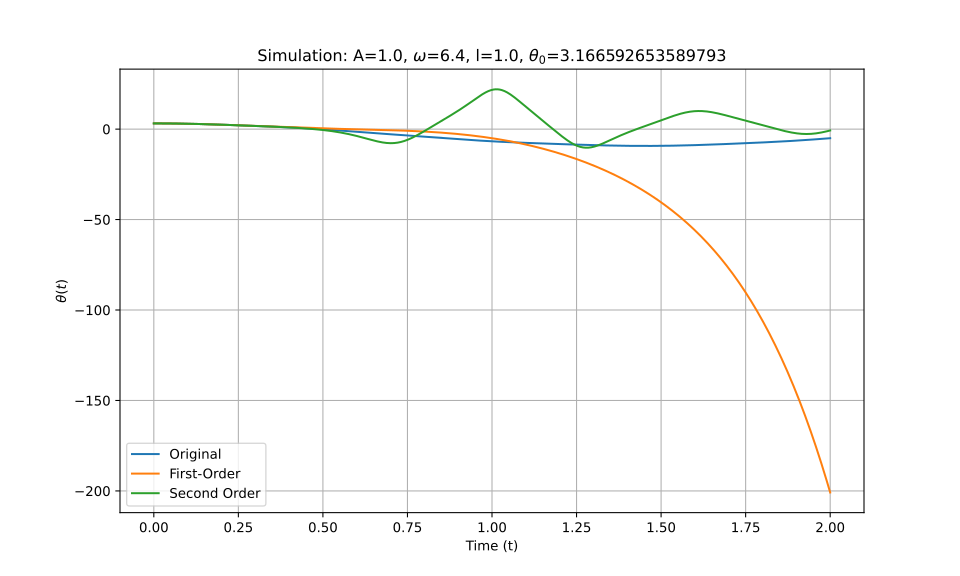

The file beside this chart, header and first rows:
t_eval, Equation_1, Equation_2, Equation_3
0.0, 3.167, 3.167, 3.167
0.002002, 3.167, 3.167, 3.167
0.004004, 3.166, 3.166, 3.166
0.006006, 3.166, 3.166, 3.166
0.008008, 3.165, 3.165, 3.165
0.01001, 3.165, 3.165, 3.165
0.01201, 3.164, 3.164, 3.164
0.01401, 3.163, 3.163, 3.163
0.01602, 3.161, 3.161, 3.161
0.01802, 3.16, 3.16, 3.16
0.02002, 3.158, 3.158, 3.158
0.02202, 3.157, 3.157, 3.157
0.02402, 3.155, 3.155, 3.155
0.02603, 3.153, 3.153, 3.153
0.02803, 3.151, 3.151, 3.151
0.03003, 3.148, 3.148, 3.148
0.03203, 3.146, 3.146, 3.146
0.03403, 3.143, 3.143, 3.143
0.03604, 3.14, 3.14, 3.14
0.03804, 3.137, 3.137, 3.137
0.04004, 3.134, 3.134, 3.134
0.04204, 3.131, 3.131, 3.131
0.04404, 3.127, 3.127, 3.127
0.04605, 3.124, 3.124, 3.124
0.04805, 3.12, 3.12, 3.12
0.05005, 3.116, 3.116, 3.116
0.05205, 3.112, 3.112, 3.112
0.05405, 3.107, 3.107, 3.107
0.05606, 3.103, 3.103, 3.103
0.05806, 3.098, 3.098, 3.098
0.06006, 3.094, 3.094, 3.094
0.06206, 3.089, 3.089, 3.089
0.06406, 3.084, 3.084, 3.084
0.06607, 3.078, 3.079, 3.078
0.06807, 3.073, 3.073, 3.073
0.07007, 3.067, 3.068, 3.067
0.07207, 3.062, 3.062, 3.062
0.07407, 3.056, 3.056, 3.056
0.07608, 3.05, 3.05, 3.05
0.07808, 3.044, 3.044, 3.044
0.08008, 3.038, 3.038, 3.038
0.08208, 3.031, 3.032, 3.031
0.08408, 3.025, 3.025, 3.025
0.08609, 3.018, 3.018, 3.018
0.08809, 3.011, 3.011, 3.011
0.09009, 3.004, 3.005, 3.004
0.09209, 2.997, 2.997, 2.997
0.09409, 2.99, 2.99, 2.99
0.0961, 2.983, 2.983, 2.983
0.0981, 2.975, 2.975, 2.975
0.1001, 2.967, 2.968, 2.967
0.1021, 2.96, 2.96, 2.96
0.1041, 2.952, 2.952, 2.952
0.1061, 2.944, 2.944, 2.944
0.1081, 2.935, 2.936, 2.935
0.1101, 2.927, 2.927, 2.927
0.1121, 2.919, 2.919, 2.919
0.1141, 2.91, 2.91, 2.91
0.1161, 2.901, 2.901, 2.901
0.1181, 2.893, 2.893, 2.893
... 940 more rows
